Dataset: data (GitHub, jiaming-cs/drawToLean). Classes: banana, apple, bus, fish.

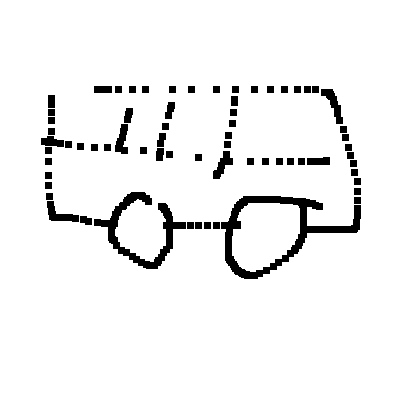
Label: bus

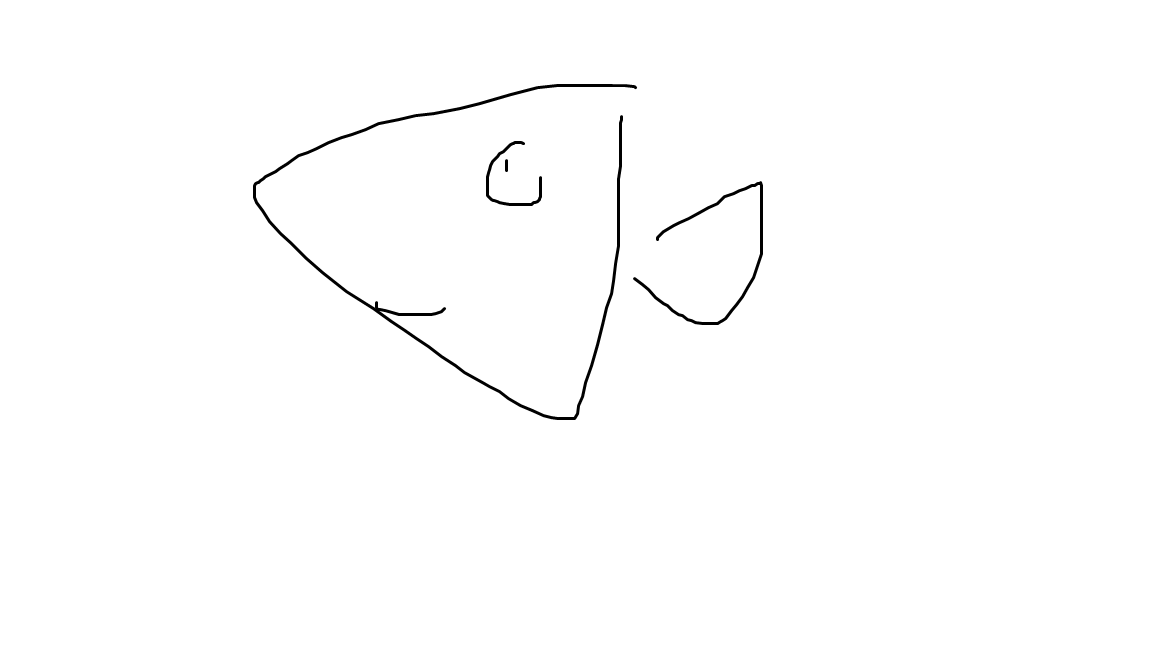
Label: fish

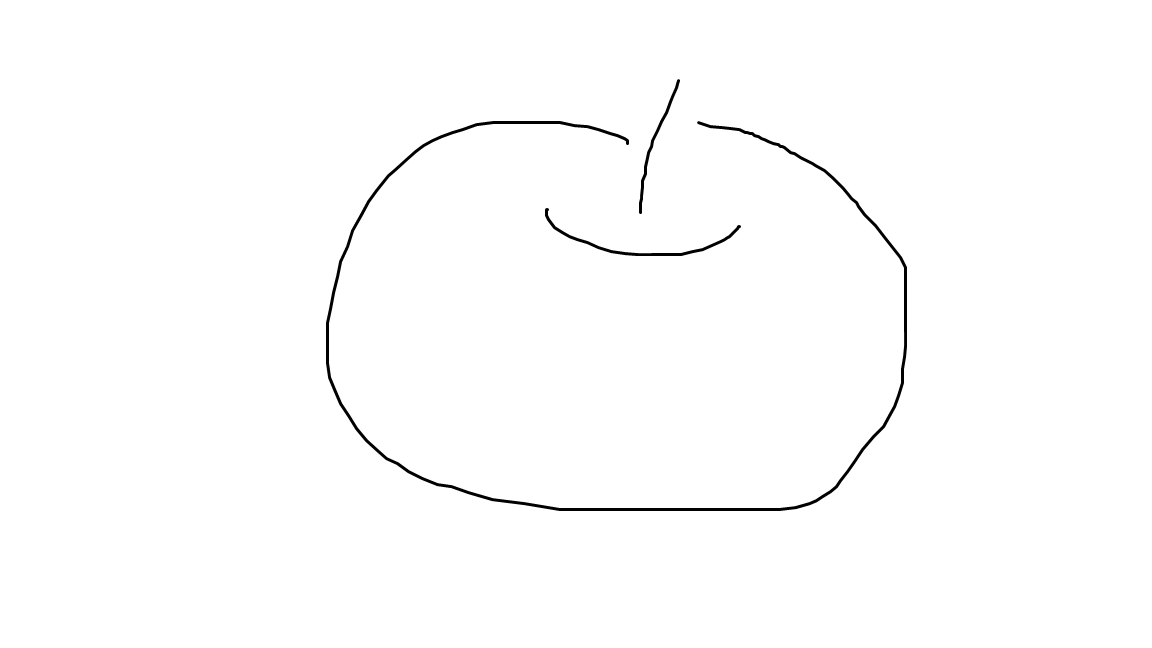
Label: apple

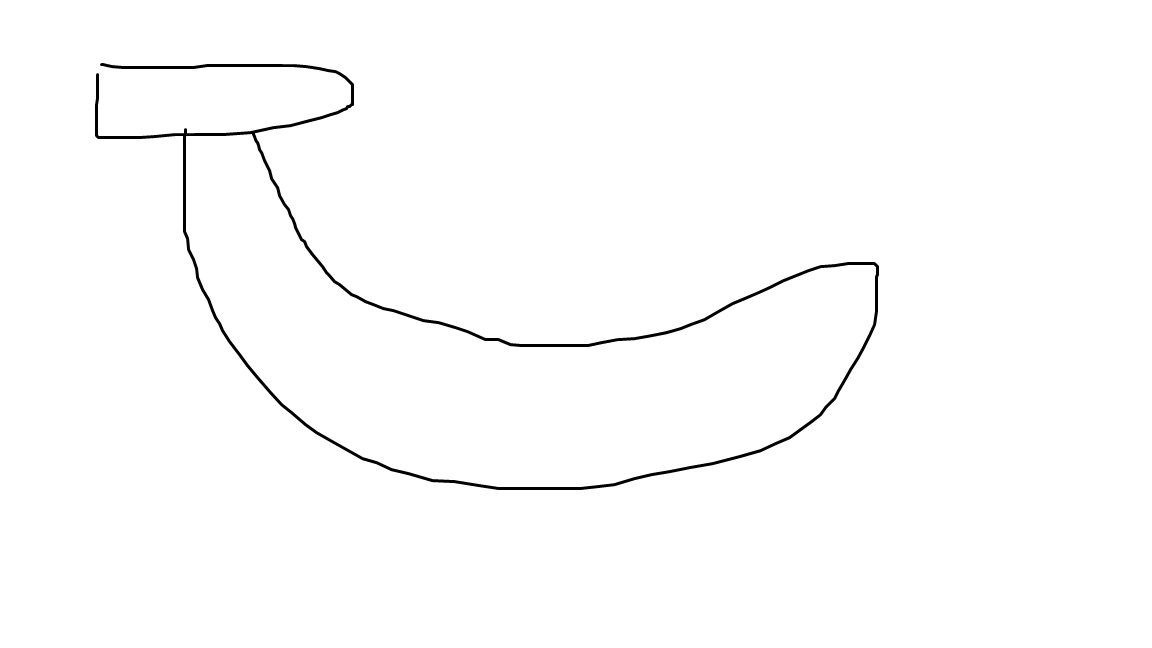
Label: banana

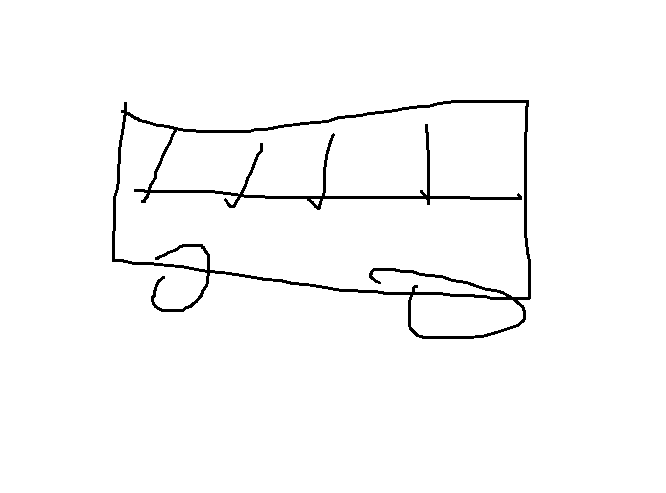
Label: bus

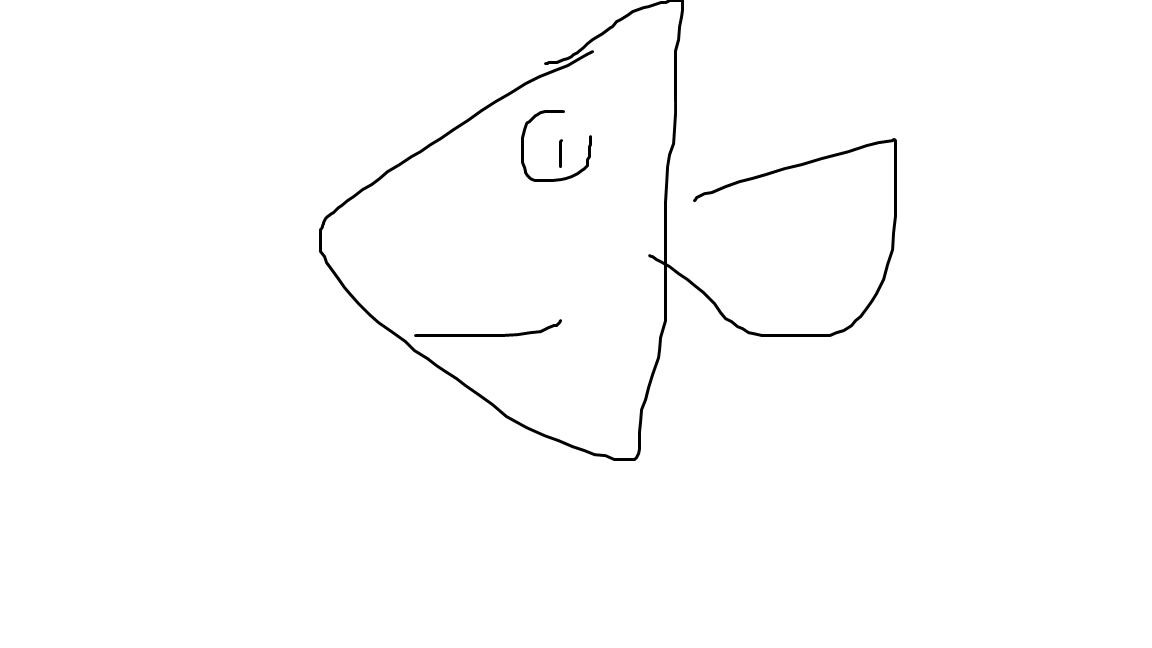
Label: fish
